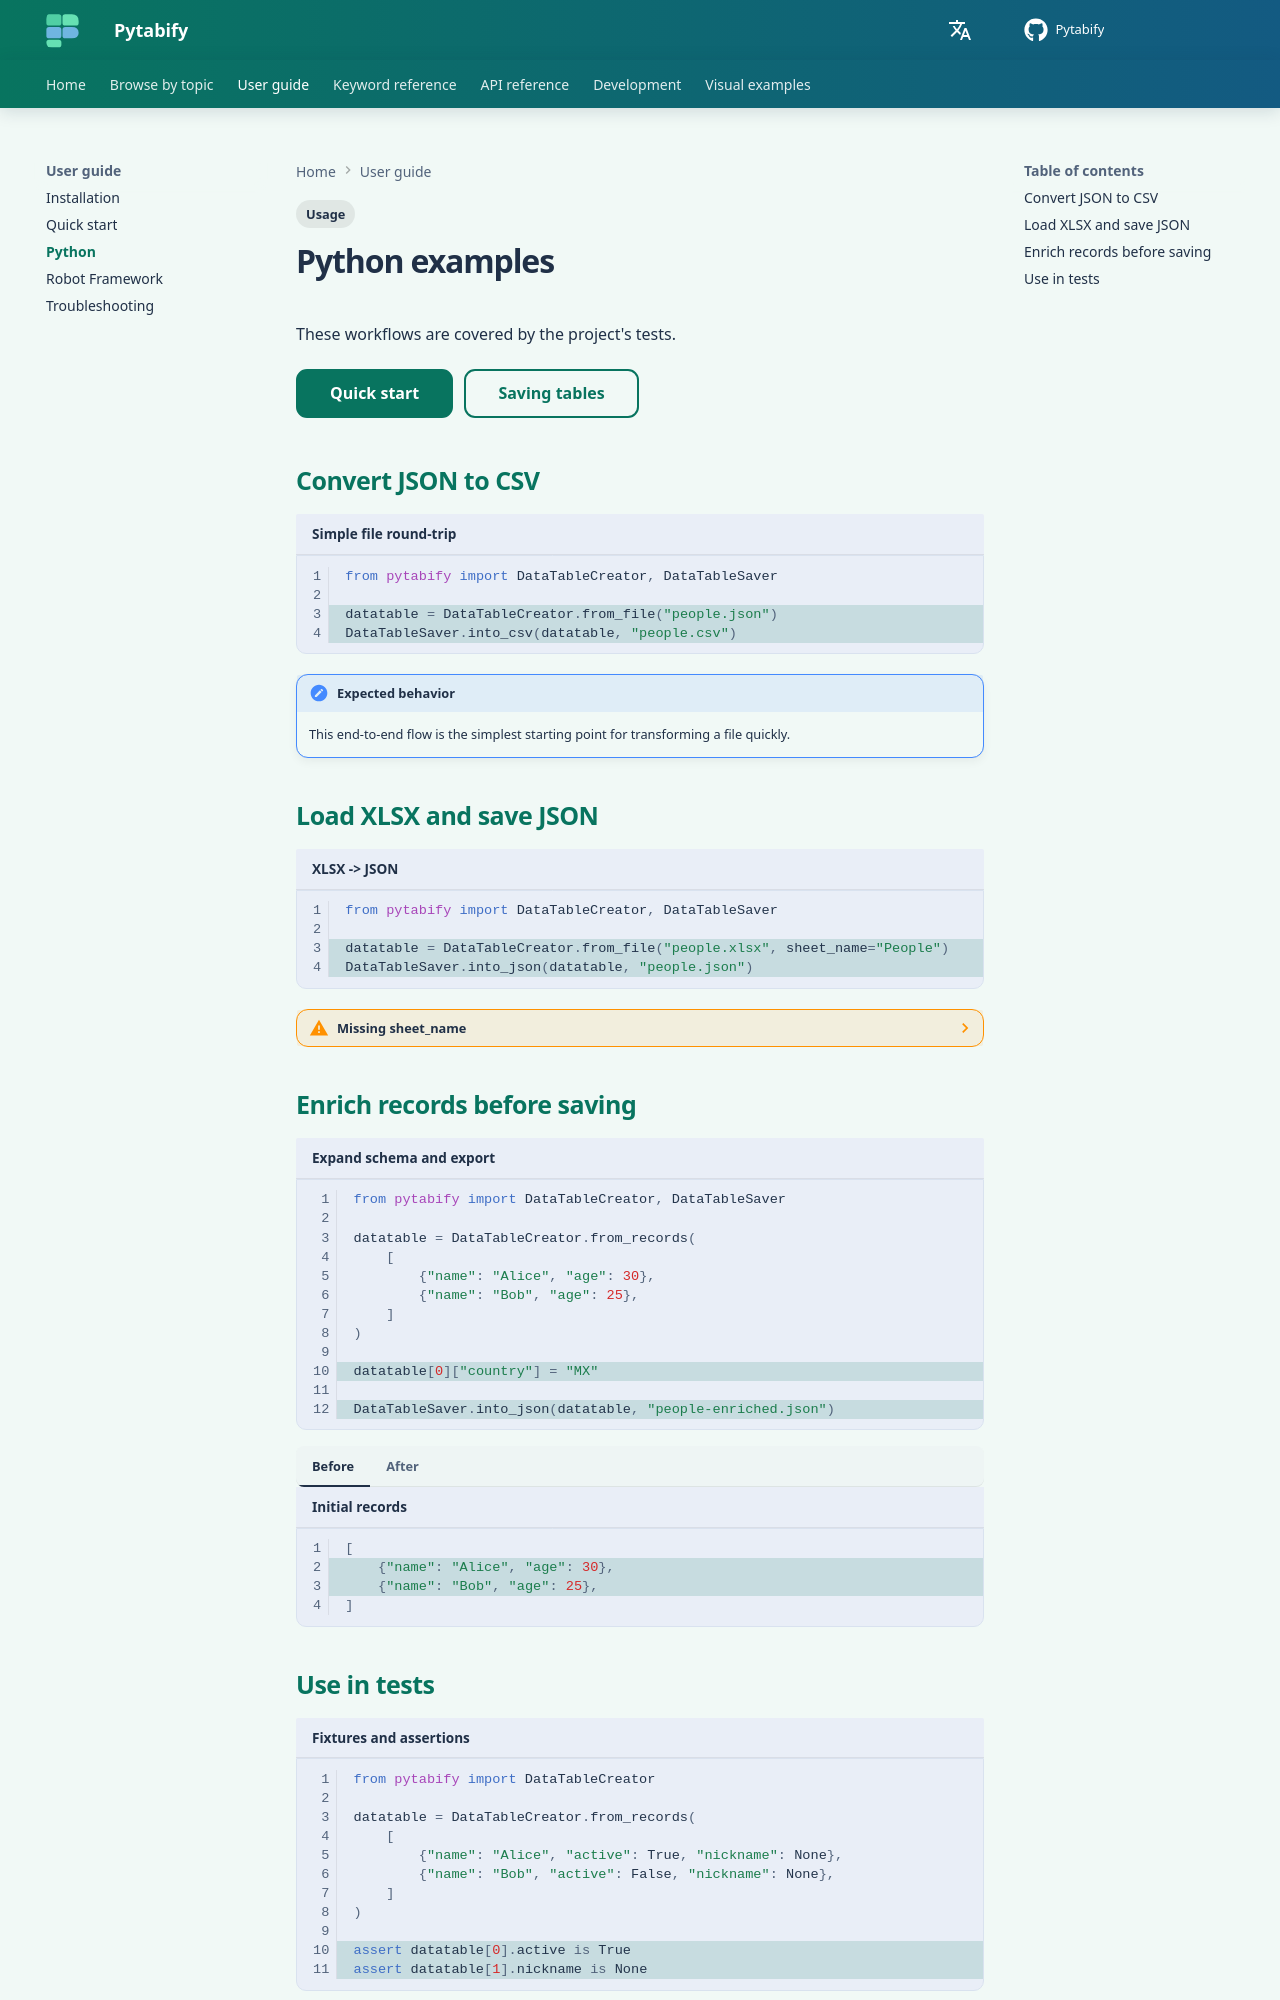

repository: angel-valdezzz/pytabify · page: examples/python/index.html · generator: mkdocs

---
tags:
  - Usage
---

# Python examples

These workflows are covered by the project's tests.

[Quick start](../getting-started/quickstart.md){ .md-button .md-button--primary }
[Saving tables](../reference/saver.md){ .md-button }

## Convert JSON to CSV

```python title="Simple file round-trip" hl_lines="3-4"
from pytabify import DataTableCreator, DataTableSaver

datatable = DataTableCreator.from_file("people.json")
DataTableSaver.into_csv(datatable, "people.csv")
```

!!! note "Expected behavior"
    This end-to-end flow is the simplest starting point for transforming a file quickly.

## Load XLSX and save JSON

```python title="XLSX -> JSON" hl_lines="3-4"
from pytabify import DataTableCreator, DataTableSaver

datatable = DataTableCreator.from_file("people.xlsx", sheet_name="People")
DataTableSaver.into_json(datatable, "people.json")
```

??? warning "Missing sheet_name"
    XLSX reading raises an exception without a sheet name. Check the source workbook for the correct sheet.

## Enrich records before saving

```python title="Expand schema and export" hl_lines="10 12"
from pytabify import DataTableCreator, DataTableSaver

datatable = DataTableCreator.from_records(
    [
        {"name": "Alice", "age": 30},
        {"name": "Bob", "age": 25},
    ]
)

datatable[0]["country"] = "MX"

DataTableSaver.into_json(datatable, "people-enriched.json")
```

=== "Before"

    ```python title="Initial records" hl_lines="2-3"
    [
        {"name": "Alice", "age": 30},
        {"name": "Bob", "age": 25},
    ]
    ```

=== "After"

    ```python title="Serialized output" hl_lines="2-3"
    [
        {"name": "Alice", "age": 30, "country": "MX"},
        {"name": "Bob", "age": 25, "country": None},
    ]
    ```
